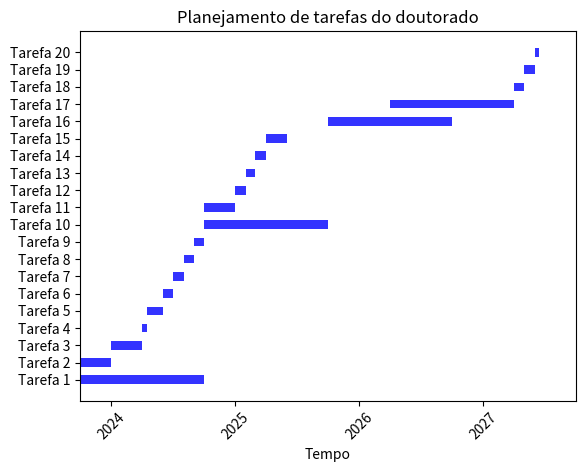

Source code (Python):
import matplotlib.pyplot as plt
import matplotlib.dates as mdates
from datetime import datetime


start_date = datetime(2023, 10, 1)
end_date = datetime(2027, 10, 1)


tasks = [
    ("Ano 1", datetime(2023, 10, 1), datetime(2024, 10, 1)),
    ("Estudo do estado da arte e\nreplicação de resultados", datetime(2023, 10, 1), datetime(2024, 1, 1)),
    ("Escrita do projeto de doutorado", datetime(2024, 1, 1), datetime(2024, 4, 1)),
    ("Investigação de aspectos\nteóricos do problema-alvo", datetime(2024, 4, 1), datetime(2024, 4, 15)),
    ("Estudo de técnicas numéricas\npara resolução de casos clássicos", datetime(2024, 4, 15), datetime(2024, 6, 1)),
    ("Criação de casos para validação", datetime(2024, 6, 1), datetime(2024, 7, 1)),
    ("Investigações experimentais", datetime(2024, 7, 1), datetime(2024, 8, 1)),
    ("Artigo para avaliação de\nmétodos computacionais\nrelacionado ao problema-alvo", datetime(2024, 8, 1), datetime(2024, 9, 1)),
    ("Artigo de revisão", datetime(2024, 9, 1), datetime(2024, 10, 1)),
    ("Ano 2", datetime(2024, 10, 1), datetime(2025, 10, 1)),
    ("Organização de dados dos\nexperimentos práticos", datetime(2024, 10, 1), datetime(2025, 1, 1)),
    ("Escrita de artigo\nexperimental", datetime(2025, 1, 1), datetime(2025, 2, 1)),
    ("Organização de resultados\ne balanço do projeto", datetime(2025, 2, 1), datetime(2025, 3, 1)),
    ("Escrita de artigo principal", datetime(2025, 3, 1), datetime(2025, 4, 1)),
    ("Submissão de resultados\nprincipais", datetime(2025, 4, 1), datetime(2025, 6, 1)),
    ("Ano 3", datetime(2025, 10, 1), datetime(2026, 10, 1)),
    ("Escrita da tese\n(caso não escandinavo)", datetime(2026, 4, 1), datetime(2027, 4, 1)),
    ("Discussões com pares\nexternos", datetime(2027, 4, 1), datetime(2027, 5, 1)),
    ("Revisões internas", datetime(2027, 5, 1), datetime(2027, 6, 1)),
    ("Defesa da tese de doutorado\nfinal", datetime(2027, 6, 1), datetime(2027, 6, 15)),
]


fig, ax = plt.subplots()


for i, (task, start, end) in enumerate(tasks):
    ax.barh(y=i, width=end-start, left=start, height=0.5, color='b', alpha=0.8)
    ax.text(start + (end - start) / 2, i, "", ha='center', va='center', color='white')


ax.set_xlim(start_date, end_date)
ax.xaxis.set_major_formatter(mdates.DateFormatter('%Y'))
ax.xaxis.set_major_locator(mdates.YearLocator())


ax.set_xlabel('Tempo')
ax.set_yticks(range(len(tasks)))
ax.set_yticklabels(["Tarefa " + str(i+1) for i in range(len(tasks))])
ax.set_title('Planejamento de tarefas do doutorado')


plt.xticks(rotation=45)


plt.show()

